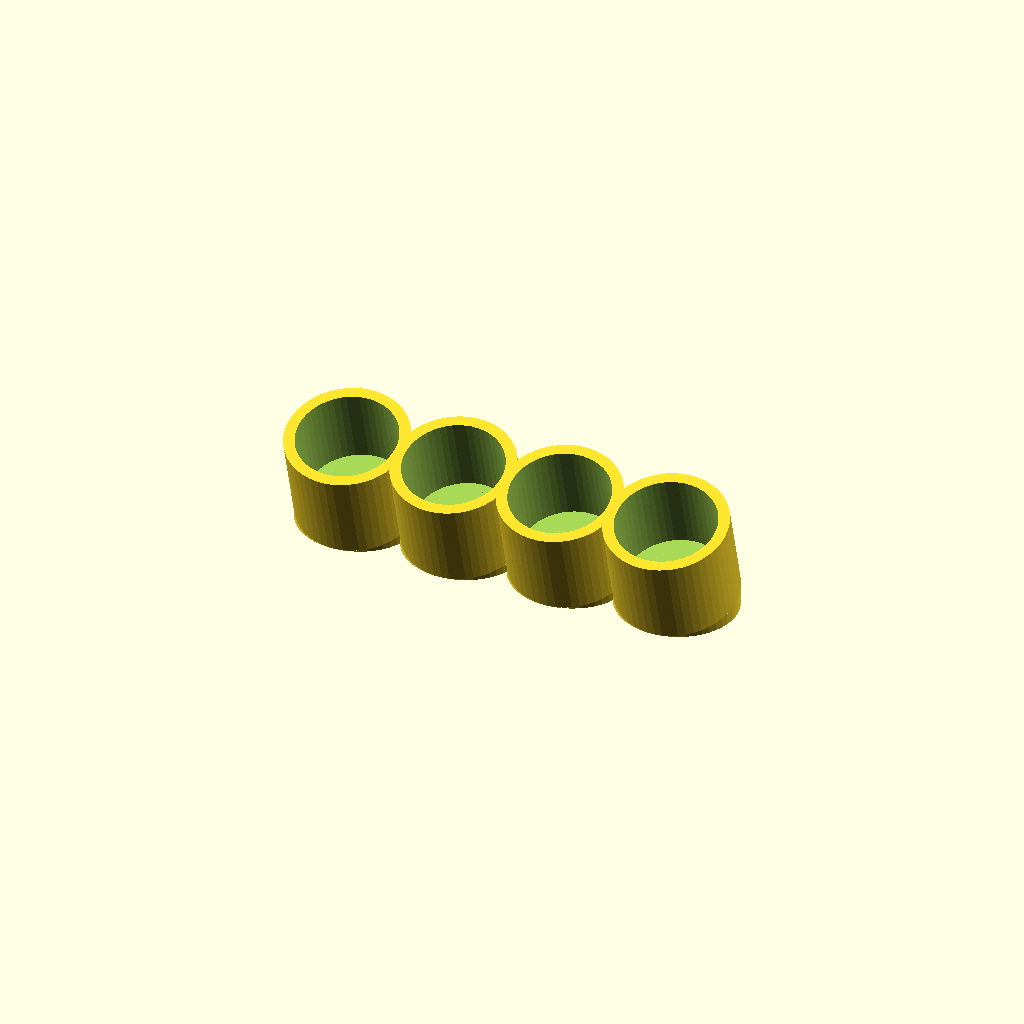
Cell 1: the model at its default parameters.
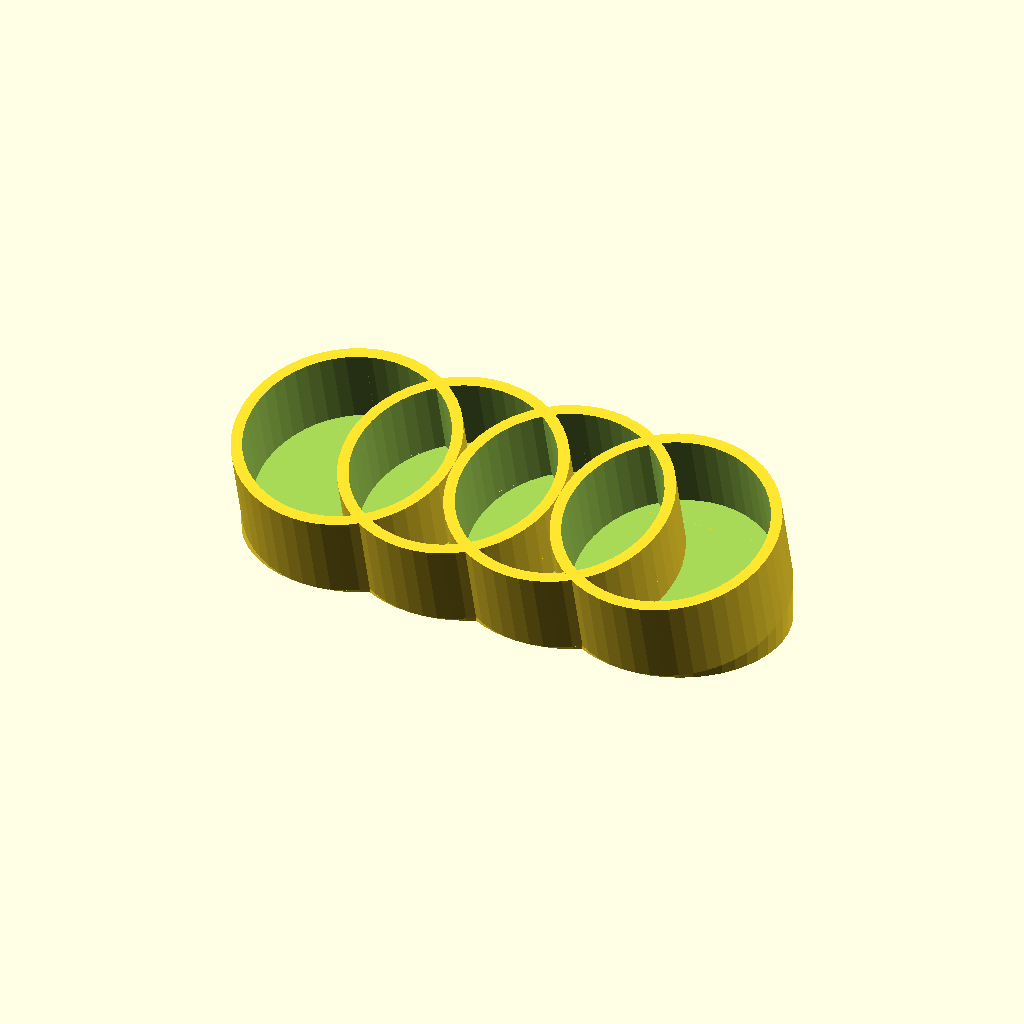
Cell 2: the same model with r = 18.
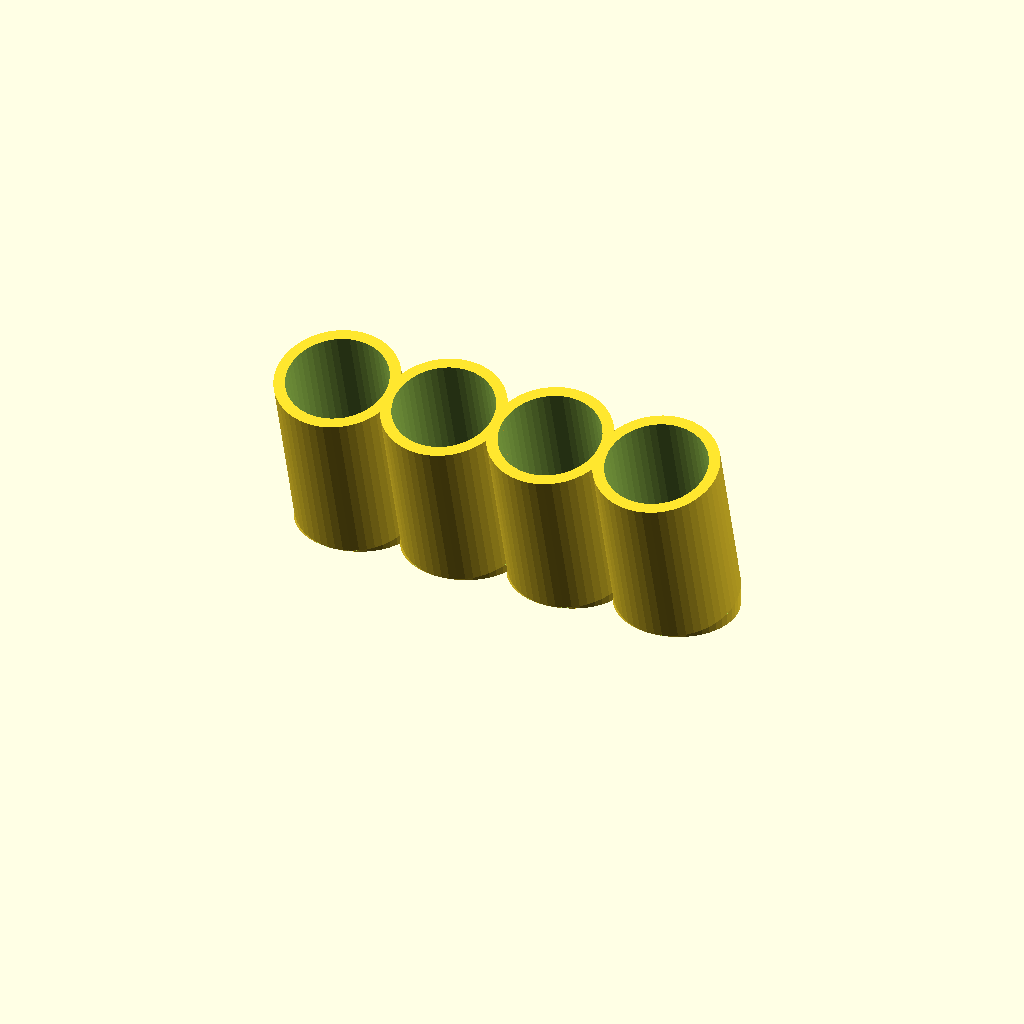
Cell 3 — h set to 30, the other parameters unchanged.
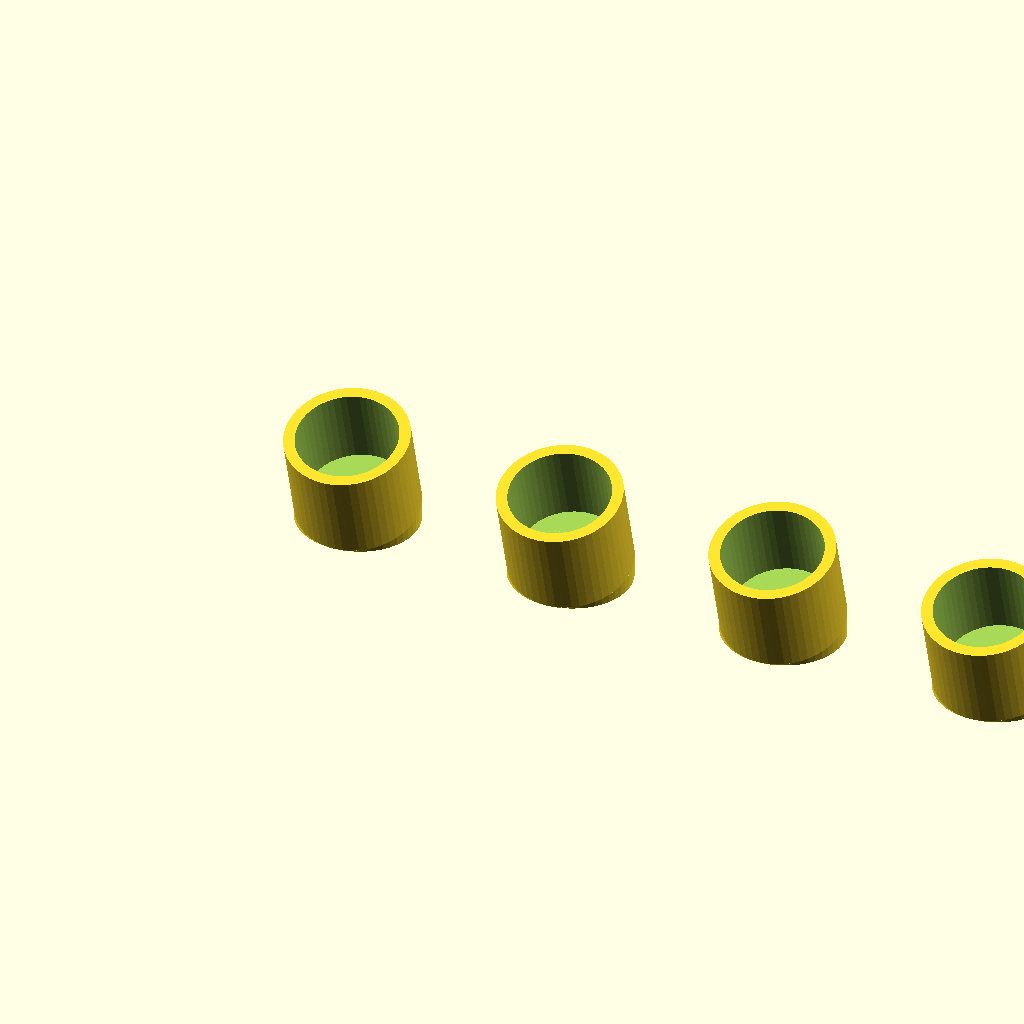
Cell 4: d = 40 (everything else at default).
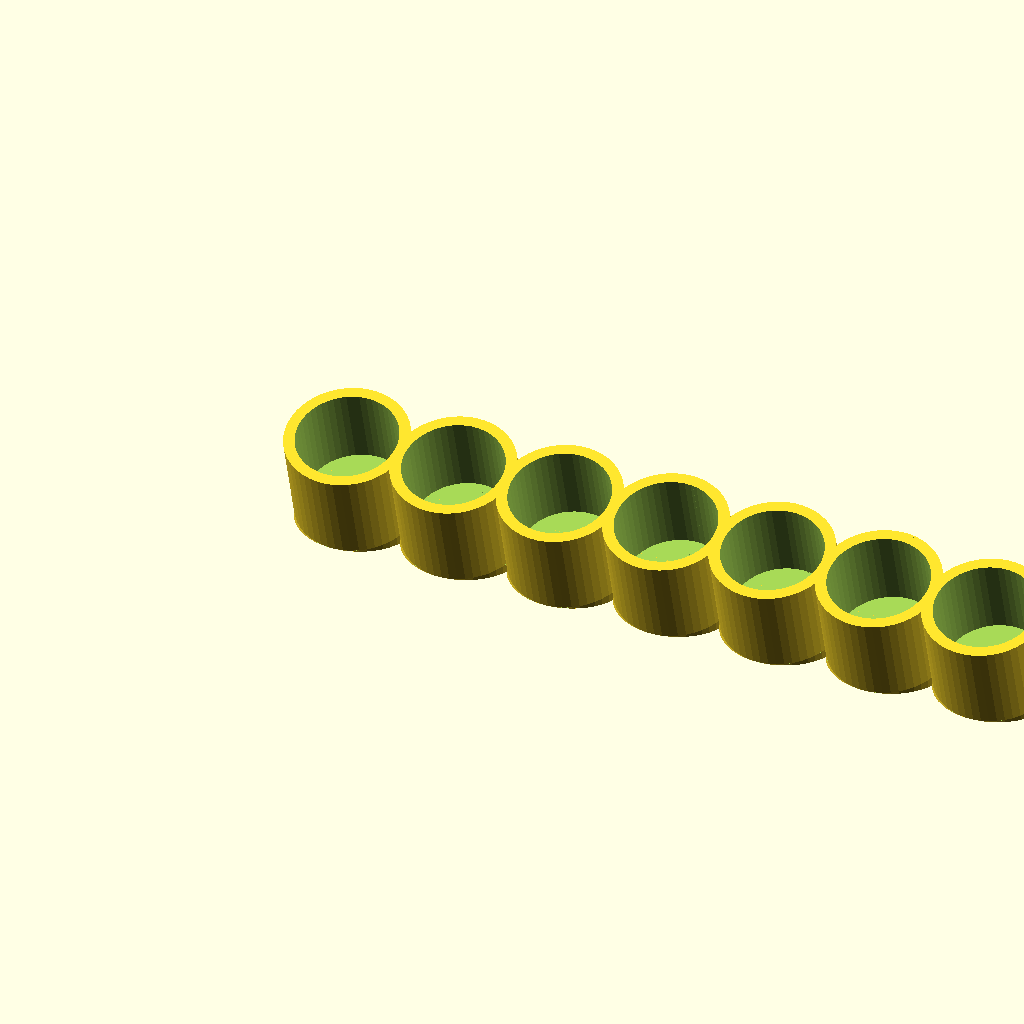
Cell 5 — N set to 8, the other parameters unchanged.
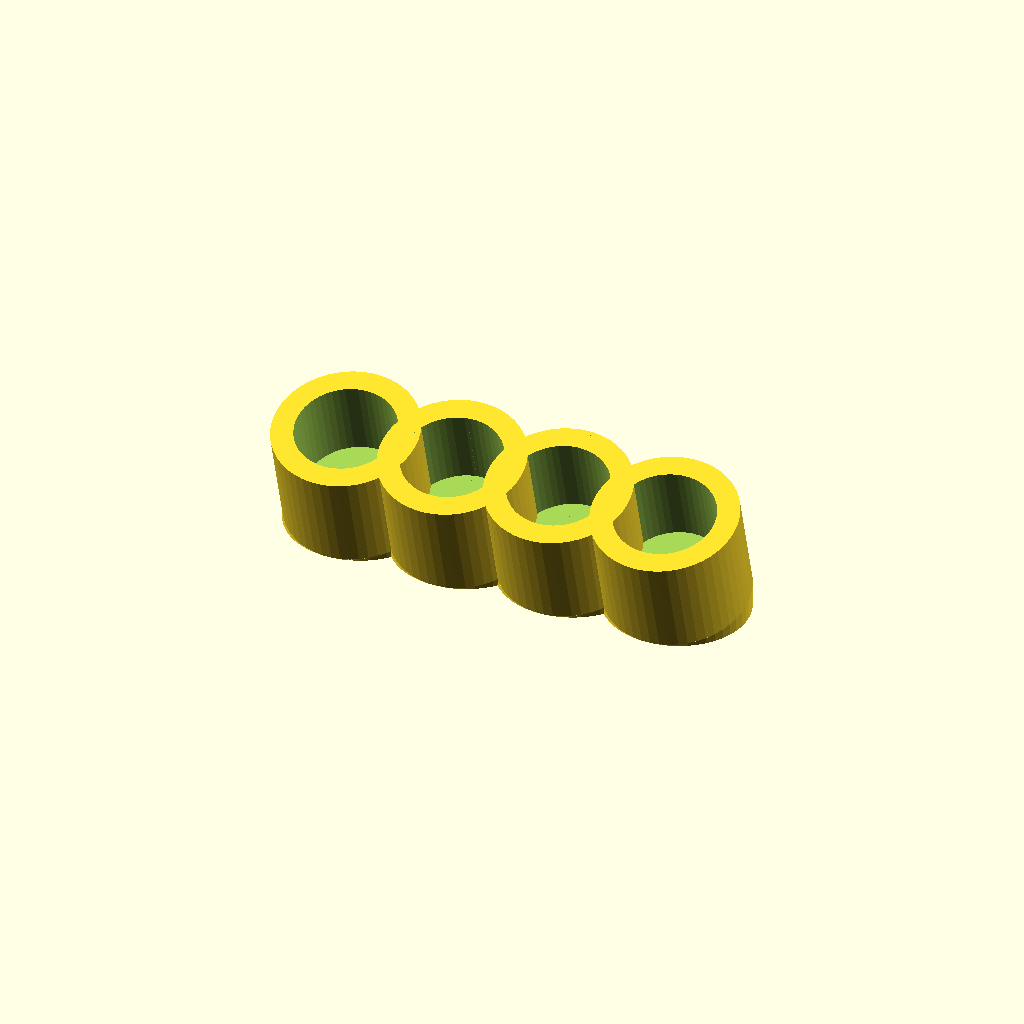
Cell 6 — walls set to 4, the other parameters unchanged.
All cells are drawn from one camera (rotation 55°, 0°, 25°, orthographic, colour scheme Cornfield), so only the parameter changes between them.
Source of the model, suporte_clipper.scad:
r = 9;
h = 15;
d = 20;

N = 4;

walls = 2;

angle = 15;

diag =  2 * ( r + walls ) * cos( angle );
diag_h =  2 * ( r + walls ) * sin( angle );

module holder() {
    rotate( angle, [ 1, 0, 0 ] )
        difference(){
            cylinder( d = 2 * ( r + walls ), h = h + walls, $fn = 50 );
            translate( [ 0, 0, walls ] )
                cylinder( d = 2 * r, h = h + walls, $fn = 50 );
        }
}
module holder_full() {
    rotate( angle, [ 1, 0, 0 ] )
        cylinder( d = 2 * ( r + walls + 10 ), h = 100, $fn = 50 );
}

for ( i = [ 0 : N - 1 ] ){
    translate( [ i * d, 0, 0 ] )
        holder();
}

for ( i = [ 0 : N - 1 ] ){
    translate( [ i * d, 0, 0 ] )
    difference(){
        translate( [ 0, 0, -diag_h / 2 ] )
        scale( [ 1, cos( angle ), 1 ] )
            cylinder( d = 2 * ( r + walls ), h = diag_h, $fn = 50 );
        holder_full();
    }
}
Parameter table extracted from the source (name, type, default, range or options):
r: number, default 9
h: number, default 15
d: number, default 20
N: number, default 4
walls: number, default 2
angle: number, default 15
